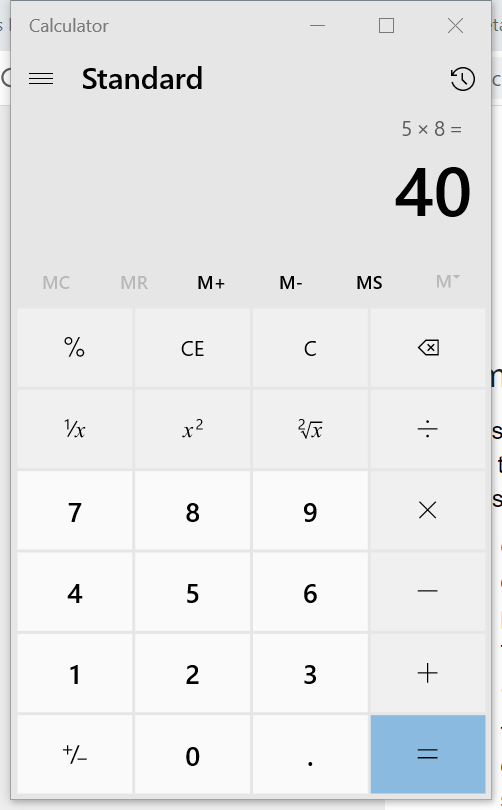
Workflow: Desktop-record

Step 1: Attach Window 'Calculator Applicati' in window 'Calculator' (applicationframehost.exe)

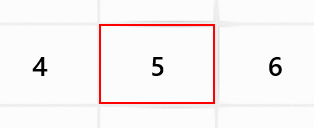
Step 2: click on the button 'Five'

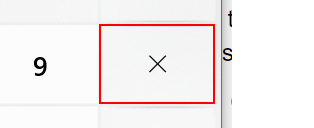
Step 3: click on the button 'Multiply by'

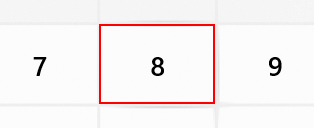
Step 4: click on the button 'Eight'

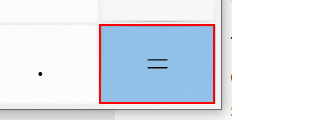
Step 5: click on the button 'Equals'
